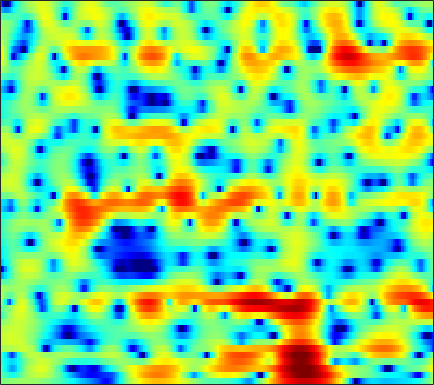

The file beside this chart, header and first rows:
-0.30712, -0.1485, 0.036142, 0.20252, 0.31603, 0.45298, 0.57534, 0.66098, 0.75522, 0.82469, 0.87856, 0.90396, 0.92692, 0.91463, 0.8884, 0.82631, 0.72959, 0.64021, 0.49032, 0.30255, 0.083875, -0.097356, -0.36771, -0.66527
-1.008, -1.608, -2.434, -3.202, -3.639, -3.884, -3.66, -3.216, -2.388, -1.46, -0.5596, 0.0637, 0.7816, 1.377, 1.74, 2.111, 2.354, 2.455, 2.485, 2.4, 2.198, 1.973, 1.572, 1.052
-1.366, -2.462, -4.103, -5.85, -7.051, -7.891, -7.421, -6.362, -4.632, -2.928, -1.445, -0.485, 0.608, 1.499, 2.046, 2.622, 3.024, 3.217, 3.335, 3.295, 3.1, 2.844, 2.351, 1.679
-2.266, -3.139, -4.254, -5.201, -5.686, -5.922, -5.621, -5.124, -4.156, -3.036, -1.912, -1.111, -0.1471, 0.6777, 1.201, 1.764, 2.179, 2.399, 2.574, 2.628, 2.566, 2.445, 2.197, 1.856
-2.117, -3.175, -5.111, -7.729, -10.09, -11.92, -9.69, -7.152, -4.344, -2.221, -0.6337, 0.2739, 1.151, 1.722, 1.978, 2.114, 2.051, 1.9, 1.607, 1.282, 1.005, 0.8624, 0.7905, 0.8355
1.165, 1.383, 1.52, 1.58, 1.615, 1.716, 1.889, 2.065, 2.329, 2.551, 2.671, 2.662, 2.485, 2.067, 1.564, 0.5941, -0.7863, -2.187, -4.719, -8.443, -14.25, -17.75, -12.42, -8.062
2.163, 2.387, 2.62, 2.791, 2.879, 2.954, 2.971, 2.948, 2.86, 2.686, 2.412, 2.131, 1.644, 0.9995, 0.4026, -0.5466, -1.671, -2.627, -3.984, -5.306, -6.387, -6.893, -7.149, -7.075
2.355, 2.487, 2.639, 2.755, 2.817, 2.856, 2.838, 2.783, 2.658, 2.46, 2.184, 1.919, 1.491, 0.9773, 0.5343, -0.125, -0.8498, -1.432, -2.237, -3.066, -3.907, -4.539, -5.398, -6.31
1.688, 1.848, 2.058, 2.256, 2.38, 2.509, 2.581, 2.59, 2.536, 2.409, 2.204, 2.001, 1.659, 1.248, 0.8929, 0.3665, -0.21, -0.6745, -1.332, -2.032, -2.782, -3.386, -4.256, -5.206
-0.2085, 0.2068, 0.77, 1.303, 1.653, 2.04, 2.323, 2.467, 2.555, 2.529, 2.385, 2.211, 1.885, 1.484, 1.131, 0.6085, 0.0462, -0.3866, -0.9616, -1.519, -2.06, -2.461, -2.991, -3.532
-3.916, -2.339, -0.7177, 0.4903, 1.203, 1.936, 2.472, 2.756, 2.977, 3.02, 2.881, 2.663, 2.207, 1.571, 0.9979, 0.1364, -0.7675, -1.42, -2.178, -2.675, -2.876, -2.87, -2.732, -2.569
-1.69, -1.036, -0.3701, 0.2081, 0.6849, 1.431, 2.207, 2.732, 3.264, 3.516, 3.424, 3.125, 2.403, 1.3, 0.2074, -1.628, -3.993, -6.186, -9.635, -11.97, -10.02, -7.502, -4.694, -2.66
1.257, -0.5345, -3.985, -9.435, -11.11, -5.468, -1.321, 0.6575, 2.303, 3.115, 3.265, 2.95, 2.042, 0.5031, -1.016, -3.549, -6.419, -8.55, -10.73, -11.11, -9.106, -6.839, -3.87, -1.39
2.349, 1.251, -0.1739, -1.235, -1.45, -0.918, 0.07294, 0.8112, 1.559, 1.893, 1.79, 1.386, 0.4129, -1.141, -2.77, -5.676, -9.795, -13.89, -16.14, -11.3, -7.424, -5.217, -2.836, -0.9624
1.355, 1.062, 0.7624, 0.6024, 0.5768, 0.6725, 0.8535, 0.9889, 1.119, 1.121, 0.9561, 0.7039, 0.1794, -0.5228, -1.148, -2.023, -2.814, -3.233, -3.467, -3.261, -2.708, -2.175, -1.408, -0.6649
-1.637, -1.555, -1.303, -0.9179, -0.5881, -0.129, 0.309, 0.5994, 0.9105, 1.115, 1.198, 1.186, 1.066, 0.8524, 0.6462, 0.3337, 0.01795, -0.19, -0.4143, -0.5675, -0.6363, -0.6313, -0.5711, -0.4544
-7.915, -7.052, -5.432, -3.76, -2.617, -1.31, -0.2417, 0.4182, 1.121, 1.643, 1.994, 2.156, 2.251, 2.213, 2.114, 1.888, 1.57, 1.273, 0.822, 0.3107, -0.2442, -0.6563, -1.153, -1.514
-18.32, -13.1, -8.341, -5.154, -3.353, -1.465, -0.02223, 0.8364, 1.736, 2.4, 2.868, 3.097, 3.265, 3.271, 3.178, 2.924, 2.503, 2.068, 1.303, 0.2913, -1.04, -2.291, -4.344, -6.665
-6.836, -6.007, -4.627, -3.151, -2.102, -0.8532, 0.202, 0.8613, 1.567, 2.093, 2.459, 2.639, 2.77, 2.787, 2.72, 2.524, 2.192, 1.833, 1.167, 0.2406, -1.034, -2.292, -4.474, -7.209
-5.428, -4.582, -3.501, -2.525, -1.863, -1.108, -0.5093, -0.1688, 0.149, 0.3244, 0.3816, 0.3804, 0.341, 0.3187, 0.3221, 0.3528, 0.3946, 0.4125, 0.3779, 0.2458, 0.02656, -0.1828, -0.4593, -0.6243
-5.257, -4.294, -3.239, -2.423, -1.951, -1.514, -1.307, -1.312, -1.534, -1.996, -2.67, -3.261, -4.006, -4.431, -4.37, -3.773, -2.837, -2.08, -1.141, -0.3466, 0.2949, 0.6948, 1.156, 1.574
-4.185, -3.417, -2.581, -1.936, -1.614, -1.399, -1.461, -1.711, -2.382, -3.531, -5.328, -7.318, -11.49, -20.08, -20.08, -11.23, -6.747, -4.556, -2.451, -0.9274, 0.2006, 0.8625, 1.57, 2.146
-3.237, -2.594, -1.84, -1.252, -0.9336, -0.7012, -0.6991, -0.8641, -1.314, -2.065, -3.103, -4.04, -5.296, -6.09, -6.027, -5.033, -3.595, -2.501, -1.23, -0.2286, 0.5226, 0.9394, 1.328, 1.581
-3.115, -2.284, -1.345, -0.6212, -0.1928, 0.2279, 0.4766, 0.5529, 0.5312, 0.396, 0.1666, -0.02468, -0.2609, -0.3793, -0.3527, -0.1785, 0.1325, 0.3965, 0.7454, 1.004, 1.101, 1.032, 0.7118, 0.07129
-3.544, -2.648, -1.688, -0.927, -0.4635, 0.07808, 0.5189, 0.7931, 1.056, 1.216, 1.269, 1.258, 1.176, 1.063, 0.9916, 0.9217, 0.9258, 0.9635, 1.041, 1.109, 1.057, 0.89, 0.3823, -0.5955
-4.502, -4.135, -3.797, -3.491, -3.179, -2.642, -1.937, -1.381, -0.6947, -0.2215, -0.002733, -0.01166, -0.252, -0.7341, -1.213, -1.821, -2.189, -2.187, -1.836, -1.221, -0.5782, -0.177, 0.1944, 0.3981
-6.24, -6.545, -7.55, -9.323, -10.6, -10.05, -7.138, -5.016, -2.903, -1.581, -1.011, -1.069, -1.756, -3.245, -4.994, -8.575, -13.5, -13.42, -8.665, -5.251, -3.01, -1.847, -0.6586, 0.2967
-5.881, -5.499, -5.997, -7.658, -8.97, -8.48, -5.502, -3.346, -1.281, -0.04257, 0.4587, 0.3895, -0.2717, -1.514, -2.822, -4.774, -6.369, -6.547, -5.587, -4.167, -3.151, -2.726, -2.522, -2.475
-1.379, -0.8974, -0.4657, -0.2061, -0.00593, 0.3732, 0.8692, 1.266, 1.703, 1.854, 1.711, 1.451, 0.8437, 0.02531, -0.6844, -1.571, -2.314, -2.699, -2.992, -3.251, -3.716, -4.37, -6.167, -10.15
1.477, 1.703, 1.943, 2.179, 2.295, 2.404, 2.423, 2.36, 2.126, 1.698, 1.022, 0.3485, -0.7945, -2.211, -3.364, -4.886, -6.008, -6.379, -6.163, -5.648, -5.103, -4.847, -4.642, -4.499
2.284, 2.479, 2.715, 2.88, 2.953, 2.944, 2.8, 2.577, 2.1, 1.405, 0.4124, -0.5936, -2.323, -4.664, -7.028, -11.81, -21.47, -22.48, -12.95, -8.654, -6.108, -4.78, -3.431, -2.35
1.352, 1.684, 2.095, 2.406, 2.574, 2.673, 2.61, 2.444, 2.052, 1.431, 0.5762, -0.2374, -1.546, -3.116, -4.437, -6.21, -7.448, -7.641, -6.869, -5.584, -4.241, -3.307, -2.239, -1.338
-1.071, -0.3559, 0.5144, 1.234, 1.652, 2.037, 2.209, 2.209, 2.033, 1.66, 1.114, 0.6167, -0.1603, -1, -1.616, -2.318, -2.796, -2.99, -2.998, -2.737, -2.303, -1.901, -1.344, -0.8202
-4.296, -2.599, -0.8418, 0.4639, 1.179, 1.853, 2.25, 2.374, 2.349, 2.121, 1.712, 1.308, 0.657, -0.06511, -0.6168, -1.312, -1.908, -2.222, -2.432, -2.379, -2.107, -1.813, -1.348, -0.8772
-3.561, -1.877, -0.1406, 1.125, 1.83, 2.49, 2.877, 3.002, 2.967, 2.715, 2.246, 1.747, 0.9065, -0.1516, -1.085, -2.457, -3.852, -4.705, -5.282, -5.064, -4.253, -3.506, -2.528, -1.676
0.345, 0.9869, 1.756, 2.404, 2.781, 3.137, 3.315, 3.345, 3.227, 2.924, 2.413, 1.86, 0.8527, -0.5579, -1.963, -4.531, -8.388, -13.15, -23.07, -13.38, -8.347, -6.133, -4.222, -2.999
2.14, 2.354, 2.603, 2.76, 2.811, 2.797, 2.717, 2.629, 2.499, 2.336, 2.092, 1.819, 1.247, 0.3915, -0.4718, -1.992, -3.78, -5.07, -6.075, -5.919, -5.12, -4.53, -4.027, -3.872
2.189, 2.319, 2.33, 2.079, 1.725, 1.068, 0.3657, -0.04287, -0.1564, 0.2599, 0.9465, 1.453, 1.952, 2.159, 2.112, 1.86, 1.436, 1.048, 0.4906, -0.09405, -0.7681, -1.434, -2.669, -4.5
0.2735, 0.6792, 0.7465, 0.2457, -0.5904, -2.55, -6.043, -10.39, -13.26, -6.448, -2.17, -0.106, 1.767, 2.934, 3.475, 3.878, 3.951, 3.832, 3.467, 2.875, 2.007, 1.131, -0.4285, -2.552
-3.216, -2.329, -1.744, -1.73, -2.071, -2.98, -4.258, -5.091, -5.113, -3.647, -1.689, -0.3218, 1.129, 2.172, 2.735, 3.193, 3.376, 3.375, 3.195, 2.835, 2.281, 1.756, 0.9316, -0.02568
-4.474, -3.66, -2.838, -2.319, -2.09, -1.91, -1.769, -1.606, -1.277, -0.758, -0.127, 0.365, 0.9468, 1.403, 1.651, 1.821, 1.856, 1.813, 1.677, 1.482, 1.27, 1.101, 0.8599, 0.6058
-4.044, -3.494, -2.823, -2.239, -1.856, -1.394, -0.9574, -0.6438, -0.2282, 0.1617, 0.518, 0.7124, 0.8804, 0.9042, 0.7951, 0.5335, 0.1559, -0.1741, -0.5533, -0.7543, -0.6851, -0.4793, -0.08425, 0.3673
-3.961, -3.548, -3.063, -2.584, -2.213, -1.676, -1.1, -0.6532, -0.05967, 0.4565, 0.8331, 0.9942, 1.006, 0.7261, 0.2939, -0.6163, -1.988, -3.313, -5.252, -6.432, -5.654, -4.17, -2.092, -0.3599
-5.317, -5.098, -5.039, -5.082, -4.987, -4.481, -3.508, -2.587, -1.363, -0.2836, 0.5104, 0.9119, 1.117, 0.9197, 0.4933, -0.5848, -2.375, -4.336, -8.363, -13.23, -9.852, -6.079, -2.553, -0.195
-6.782, -7.224, -8.697, -11.57, -14.81, -15.63, -10.3, -7.107, -4.028, -1.915, -0.4353, 0.3287, 0.9659, 1.218, 1.164, 0.8133, 0.2219, -0.331, -1.006, -1.315, -1.09, -0.5972, 0.2736, 1.152
-4.838, -5.462, -6.771, -8.524, -9.667, -9.699, -7.701, -5.818, -3.58, -1.789, -0.409, 0.3755, 1.155, 1.663, 1.874, 2.006, 1.976, 1.879, 1.739, 1.599, 1.506, 1.467, 1.42, 1.363
-1.121, -1.586, -2.246, -2.802, -3.04, -3.067, -2.706, -2.23, -1.455, -0.5858, 0.2399, 0.8055, 1.457, 1.964, 2.265, 2.526, 2.634, 2.642, 2.528, 2.29, 1.95, 1.611, 1.037, 0.3037
1.796, 1.158, 0.3192, -0.4359, -0.9232, -1.35, -1.504, -1.441, -1.109, -0.6091, 0.0002469, 0.4921, 1.132, 1.71, 2.085, 2.445, 2.655, 2.694, 2.55, 2.204, 1.627, 1.049, 0.1119, -1.04
3.938, 2.85, 1.26, -0.4505, -1.715, -3.062, -3.751, -3.756, -3.276, -2.536, -1.642, -0.9305, 0.03311, 0.9787, 1.609, 2.295, 2.765, 2.925, 2.839, 2.412, 1.574, 0.6954, -0.8014, -2.478
5.521, 3.935, 1.276, -2.302, -5.907, -12.83, -15.45, -11.64, -8.588, -6.949, -5.76, -4.744, -3.009, -1.081, 0.2352, 1.742, 2.812, 3.284, 3.52, 3.201, 2.283, 1.109, -1.371, -5.59
4.705, 3.246, 0.8677, -2.019, -4.54, -7.812, -9.889, -10.54, -11.41, -13.85, -20.3, -21.78, -11.89, -6.528, -3.828, -1.248, 0.5118, 1.434, 2.183, 2.403, 2.147, 1.623, 0.5767, -0.7045
2.82, 1.876, 0.4023, -1.254, -2.543, -4.29, -5.969, -7.172, -8.768, -10.36, -11.39, -11.17, -9.546, -7.257, -5.567, -3.534, -1.872, -0.8301, 0.2098, 0.9461, 1.371, 1.528, 1.59, 1.6
1.662, 1.145, 0.2776, -0.7404, -1.58, -2.778, -4.023, -4.959, -6.17, -7.246, -7.919, -8.14, -7.865, -7.003, -6.007, -4.489, -2.924, -1.846, -0.5812, 0.4466, 1.216, 1.658, 2.068, 2.335
1.265, 1.014, 0.5323, -0.1213, -0.719, -1.633, -2.701, -3.629, -5.066, -6.749, -8.786, -10.44, -11.93, -10.87, -8.789, -5.912, -3.424, -1.903, -0.2509, 0.9808, 1.884, 2.359, 2.768, 2.944
0.8104, 0.6808, 0.4157, 0.03927, -0.3034, -0.8751, -1.622, -2.335, -3.577, -5.287, -7.786, -10.44, -14.36, -12.31, -8.599, -4.721, -1.929, -0.3487, 1.255, 2.386, 3.127, 3.444, 3.584, 3.411
-1.533, -1.723, -1.943, -2.015, -1.986, -1.905, -1.861, -1.895, -2.065, -2.392, -2.752, -2.951, -2.897, -2.289, -1.509, -0.2487, 1.022, 1.874, 2.809, 3.478, 3.837, 3.904, 3.689, 3.114
-6.588, -7.575, -8.504, -8.186, -7.211, -5.588, -4.116, -3.22, -2.285, -1.577, -1.003, -0.5873, -0.02814, 0.5907, 1.078, 1.764, 2.405, 2.841, 3.291, 3.566, 3.623, 3.508, 3.115, 2.424
-10.38, -13.63, -22.82, -19.05, -12.96, -8.486, -5.738, -4.272, -2.795, -1.657, -0.7639, -0.1823, 0.5238, 1.171, 1.63, 2.191, 2.676, 2.972, 3.245, 3.35, 3.277, 3.085, 2.658, 2.025
